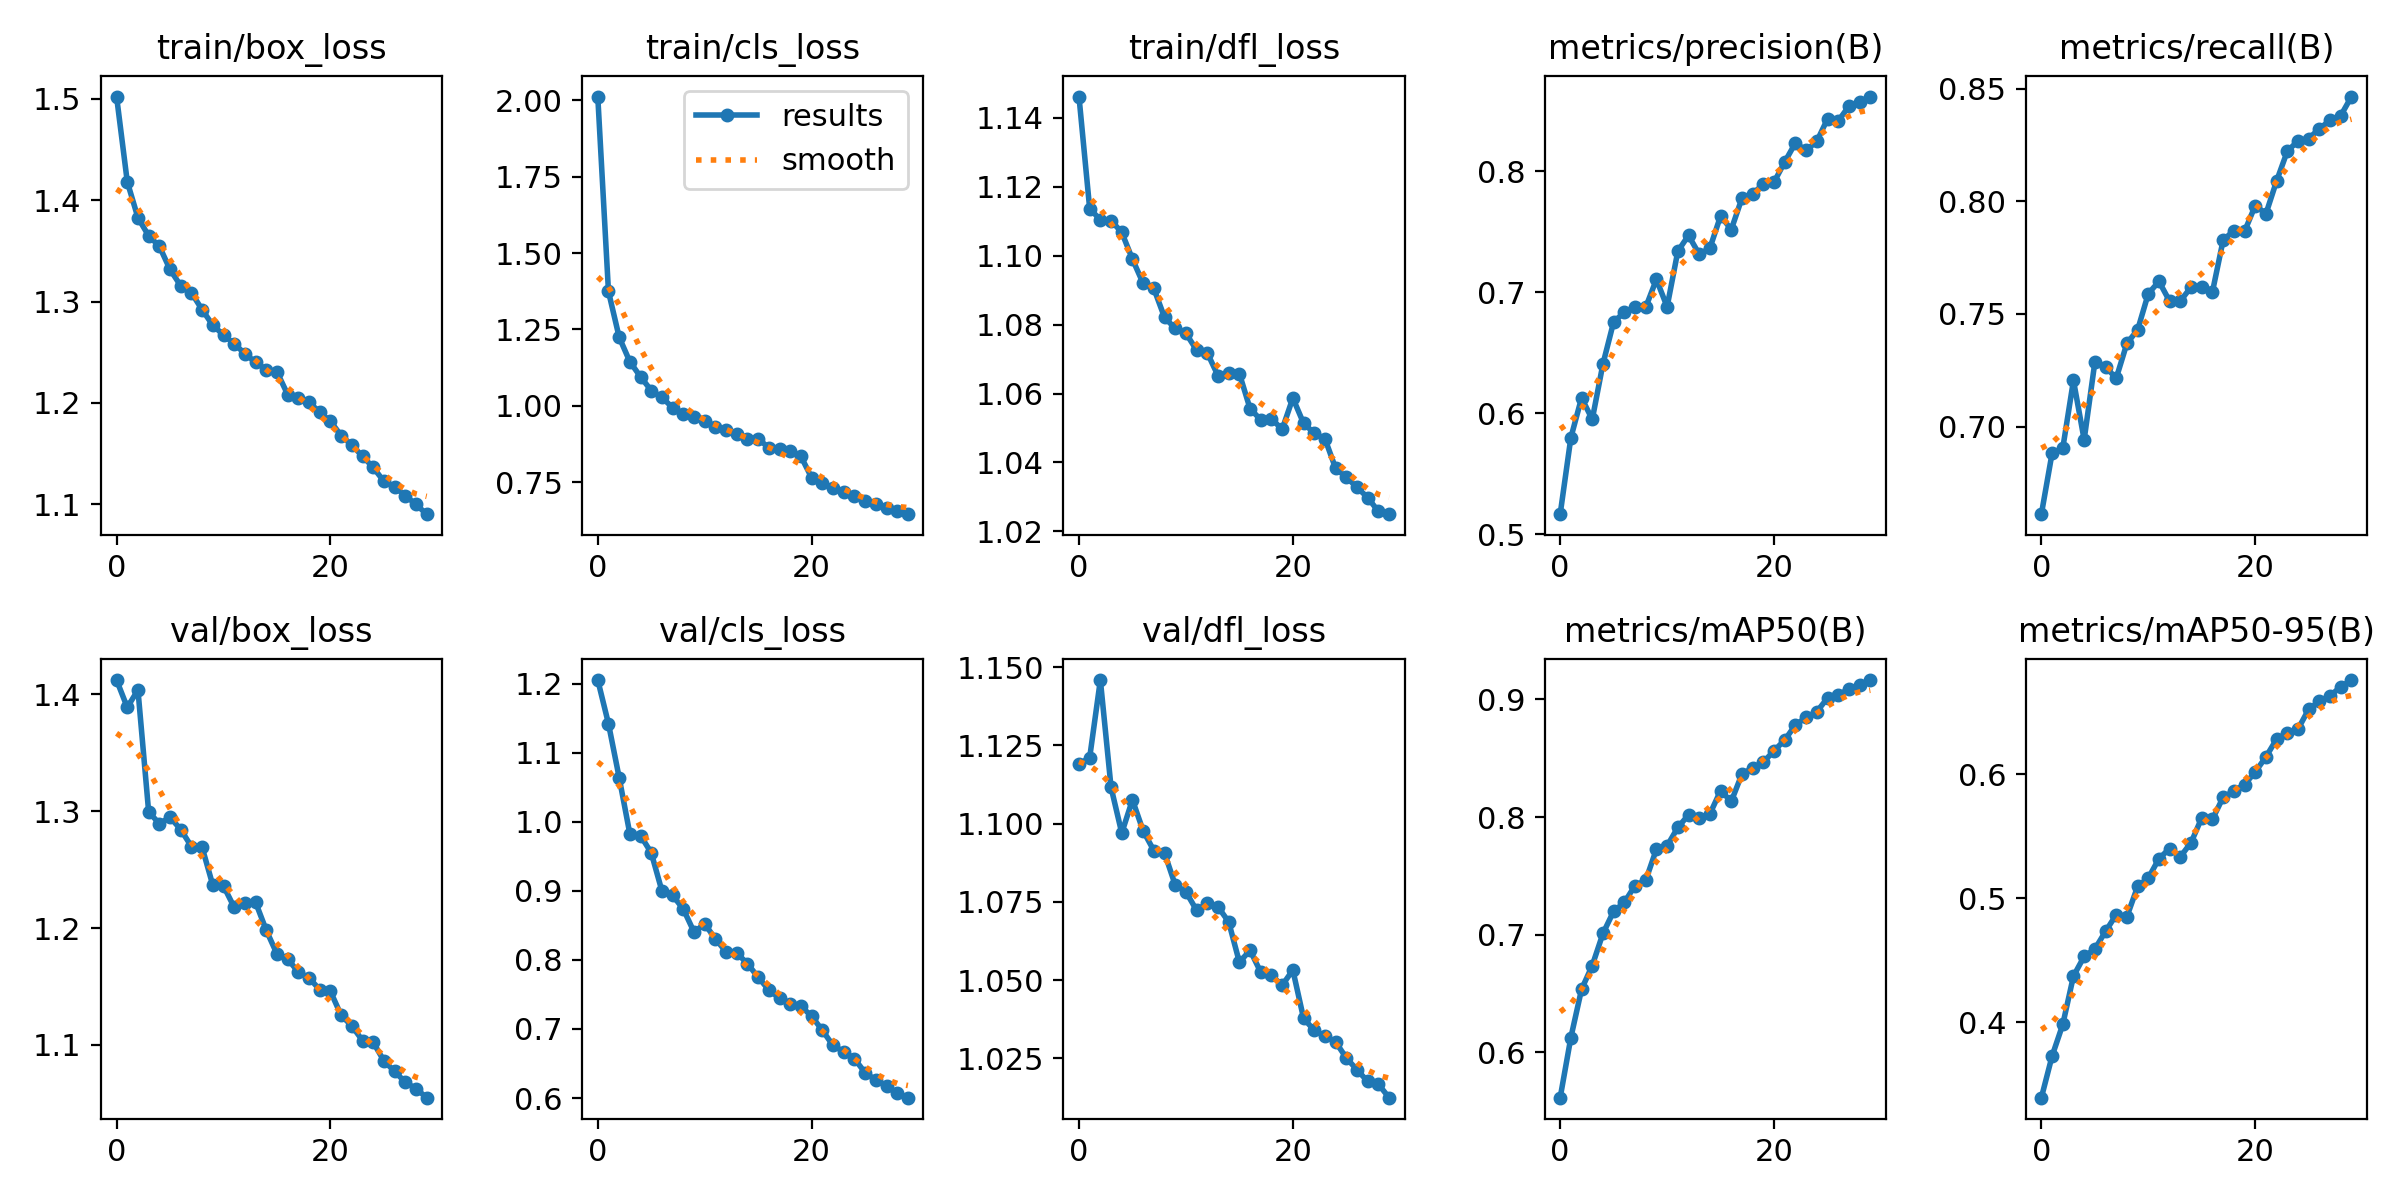

Data behind this chart, as committed beside it:
epoch, train/box_loss, train/cls_loss, train/dfl_loss, metrics/precision(B), metrics/recall(B), metrics/mAP50(B), metrics/mAP50-95(B), val/box_loss, val/cls_loss, val/dfl_loss, lr/pg0, lr/pg1, lr/pg2
0, 1.502, 2.012, 1.146, 0.5167, 0.6612, 0.5613, 0.3389, 1.412, 1.205, 1.119, 0.0002774, 0.0002774, 0.0002774
1, 1.418, 1.374, 1.114, 0.5799, 0.6882, 0.6125, 0.3725, 1.389, 1.142, 1.121, 0.0005368, 0.0005368, 0.0005368
2, 1.383, 1.224, 1.11, 0.6127, 0.6904, 0.6535, 0.398, 1.404, 1.064, 1.146, 0.0007778, 0.0007778, 0.0007778
3, 1.365, 1.144, 1.11, 0.595, 0.7205, 0.6737, 0.4371, 1.299, 0.9824, 1.112, 0.0007505, 0.0007505, 0.0007505
4, 1.355, 1.095, 1.107, 0.6408, 0.6942, 0.7009, 0.453, 1.289, 0.98, 1.097, 0.0007505, 0.0007505, 0.0007505
5, 1.332, 1.05, 1.099, 0.6755, 0.7286, 0.7198, 0.4589, 1.295, 0.9551, 1.108, 0.000723, 0.000723, 0.000723
6, 1.315, 1.027, 1.092, 0.6834, 0.7265, 0.7273, 0.4732, 1.284, 0.8998, 1.098, 0.0006956, 0.0006956, 0.0006956
7, 1.309, 0.9937, 1.091, 0.6875, 0.7215, 0.7417, 0.4867, 1.27, 0.8934, 1.091, 0.0006681, 0.0006681, 0.0006681
8, 1.292, 0.972, 1.082, 0.6876, 0.737, 0.7462, 0.4852, 1.269, 0.8736, 1.091, 0.0006406, 0.0006406, 0.0006406
9, 1.277, 0.963, 1.079, 0.7106, 0.7429, 0.7727, 0.5095, 1.237, 0.8404, 1.08, 0.0006131, 0.0006131, 0.0006131
10, 1.267, 0.9486, 1.077, 0.688, 0.7591, 0.7755, 0.5163, 1.236, 0.8519, 1.078, 0.0005856, 0.0005856, 0.0005856
11, 1.258, 0.9314, 1.073, 0.7338, 0.7644, 0.7911, 0.532, 1.218, 0.8306, 1.072, 0.0005581, 0.0005581, 0.0005581
12, 1.248, 0.919, 1.072, 0.7469, 0.7556, 0.8018, 0.5401, 1.221, 0.8116, 1.075, 0.0005306, 0.0005306, 0.0005306
13, 1.24, 0.9083, 1.065, 0.7314, 0.7558, 0.7994, 0.5335, 1.222, 0.8097, 1.073, 0.0005031, 0.0005031, 0.0005031
14, 1.233, 0.8912, 1.066, 0.7364, 0.762, 0.8026, 0.5449, 1.198, 0.7946, 1.069, 0.0004756, 0.0004756, 0.0004756
15, 1.23, 0.8907, 1.066, 0.763, 0.7622, 0.8224, 0.565, 1.178, 0.7747, 1.056, 0.0004482, 0.0004482, 0.0004482
16, 1.208, 0.8631, 1.056, 0.7518, 0.7599, 0.8133, 0.5638, 1.173, 0.7565, 1.06, 0.0004207, 0.0004207, 0.0004207
17, 1.205, 0.8583, 1.052, 0.7777, 0.7828, 0.8366, 0.5815, 1.162, 0.7446, 1.052, 0.0003932, 0.0003932, 0.0003932
18, 1.201, 0.8517, 1.053, 0.7814, 0.787, 0.8417, 0.5865, 1.157, 0.7363, 1.052, 0.0003657, 0.0003657, 0.0003657
19, 1.191, 0.8341, 1.05, 0.7892, 0.7867, 0.8467, 0.5917, 1.147, 0.7328, 1.048, 0.0003382, 0.0003382, 0.0003382
20, 1.182, 0.764, 1.059, 0.791, 0.7981, 0.8563, 0.6019, 1.146, 0.7185, 1.053, 0.0003107, 0.0003107, 0.0003107
21, 1.168, 0.7455, 1.051, 0.8076, 0.7945, 0.8655, 0.6141, 1.125, 0.698, 1.038, 0.0002832, 0.0002832, 0.0002832
22, 1.158, 0.7313, 1.048, 0.8233, 0.8091, 0.8783, 0.6285, 1.116, 0.6761, 1.034, 0.0002557, 0.0002557, 0.0002557
23, 1.147, 0.719, 1.047, 0.8171, 0.8223, 0.8847, 0.6332, 1.104, 0.6671, 1.032, 0.0002282, 0.0002282, 0.0002282
24, 1.136, 0.7057, 1.038, 0.8247, 0.8268, 0.8896, 0.6365, 1.102, 0.6569, 1.03, 0.0002008, 0.0002008, 0.0002008
25, 1.123, 0.6888, 1.036, 0.8431, 0.8279, 0.9012, 0.6527, 1.086, 0.6366, 1.025, 0.0001733, 0.0001733, 0.0001733
26, 1.117, 0.6796, 1.033, 0.8415, 0.8323, 0.9041, 0.6589, 1.077, 0.6261, 1.021, 0.0001458, 0.0001458, 0.0001458
27, 1.108, 0.6656, 1.03, 0.8537, 0.8359, 0.9085, 0.6635, 1.068, 0.617, 1.018, 0.0001183, 0.0001183, 0.0001183
28, 1.1, 0.6549, 1.026, 0.8568, 0.838, 0.9122, 0.6707, 1.062, 0.6066, 1.017, 9.0797e-05, 9.0797e-05, 9.0797e-05
29, 1.09, 0.6449, 1.025, 0.8616, 0.8465, 0.9165, 0.6762, 1.055, 0.6005, 1.012, 6.3308e-05, 6.3308e-05, 6.3308e-05
